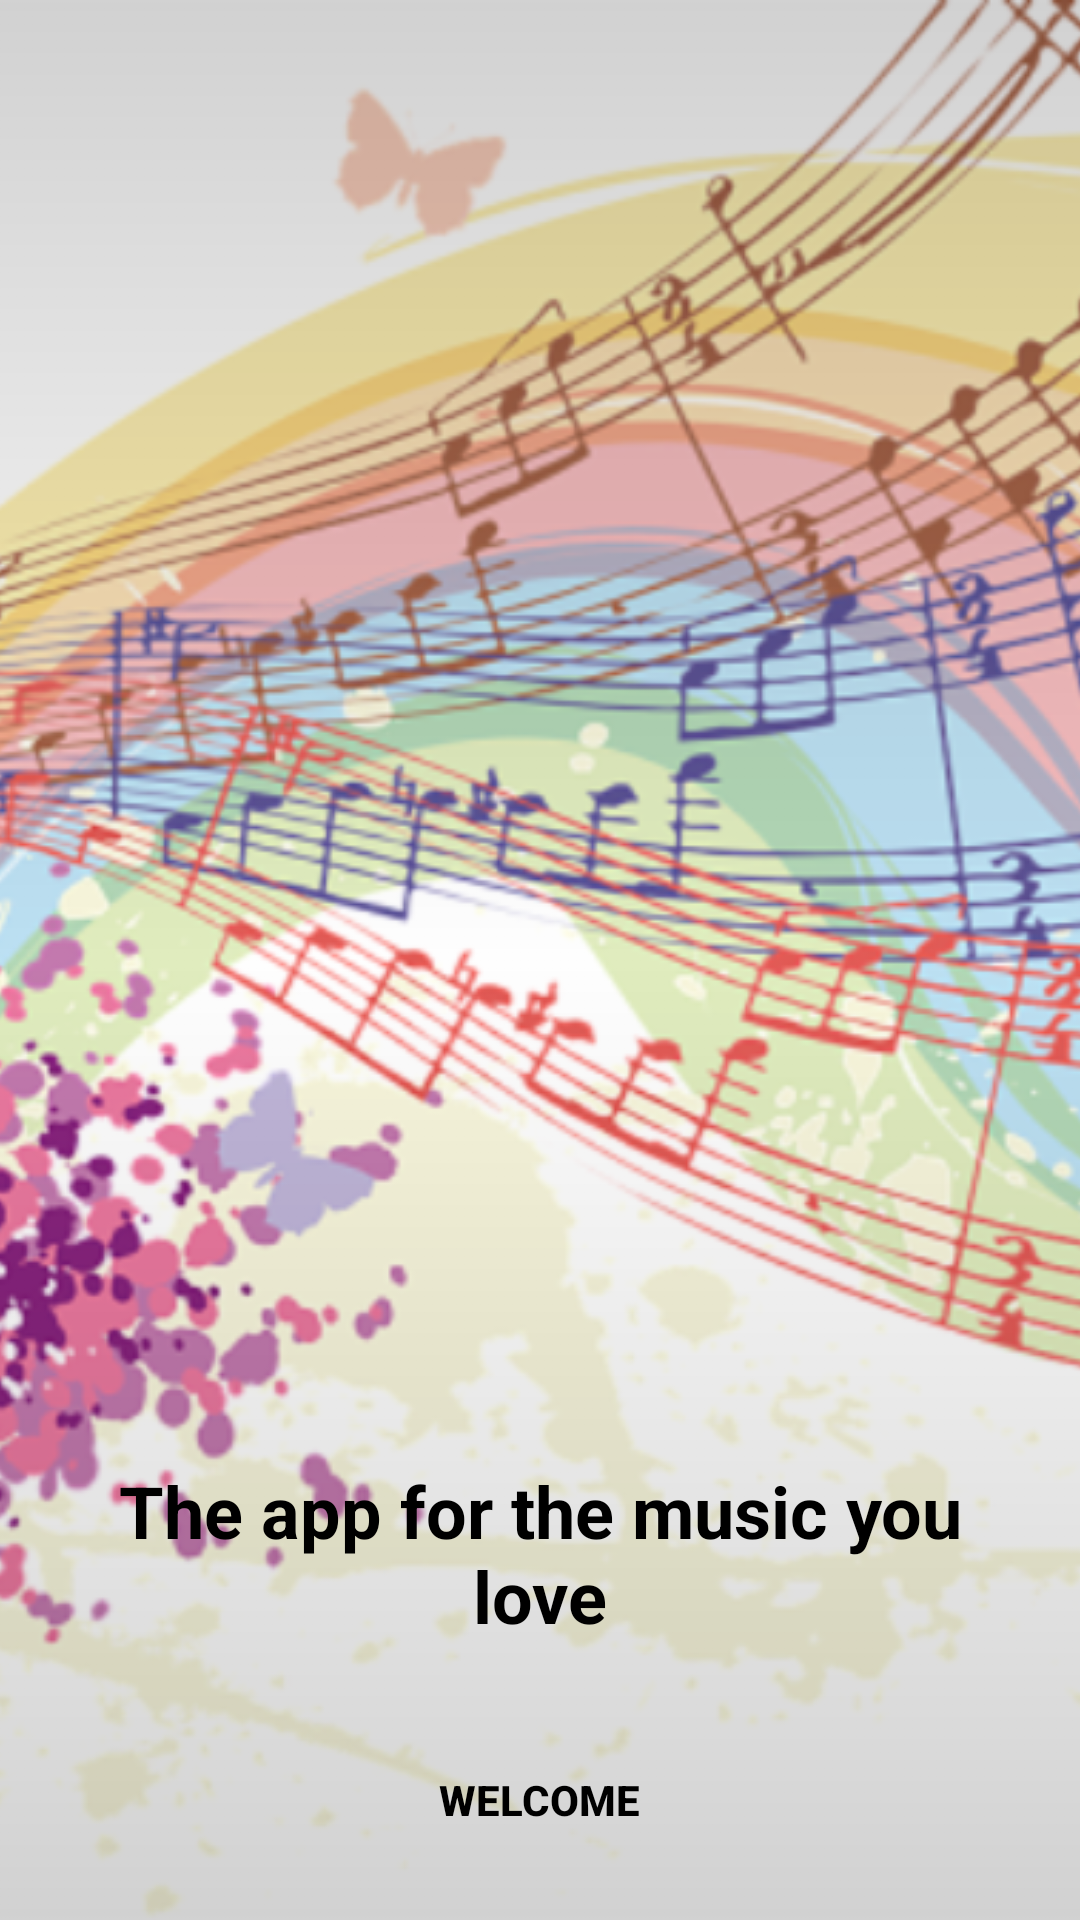

Android layout source for this screen:
<!-- AndroidManifest.xml: application theme AppTheme -->
<!-- res/layout/activity_main.xml -->
<?xml version="1.0" encoding="utf-8"?>
<RelativeLayout xmlns:android="http://schemas.android.com/apk/res/android"

    xmlns:tools="http://schemas.android.com/tools"
    android:layout_width="match_parent"
    android:layout_height="match_parent"
    tools:context="com.example.android.muzica.MainActivity">

    


        <ImageView
            android:id="@+id/welcome_image"
            android:layout_width="match_parent"
            android:layout_height="match_parent"
            android:layout_alignParentBottom="true"
            android:contentDescription="@string/content_description"
            android:scaleType="centerCrop"
            android:src="@drawable/music" />
        <View
            android:layout_width="match_parent"
            android:layout_height="wrap_content"
            android:background="@drawable/scrim" />


        <TextView
            android:id="@+id/intro"
            style="@style/Title"
            android:gravity="center_horizontal"
            android:layout_margin="@dimen/medium"
            android:text="@string/Intro"
            android:layout_above="@+id/welcome"
            android:layout_alignParentRight="true"
            android:layout_alignParentEnd="true" />

        

        <Button
            android:id="@+id/welcome"
            style="@style/WelcomeButton"
            android:layout_alignParentBottom="true"
            android:layout_centerHorizontal="true"
            android:layout_margin="@dimen/large"
            android:elevation="@dimen/medium"
            android:text="@string/button" />

    </RelativeLayout>
<!-- resources referenced by this layout -->
<resources>
  <dimen name="large">16dp</dimen>
  <dimen name="medium">12dp</dimen>
  <!-- drawable music: png bitmap (drawable, 393701 bytes) -->
  <!-- drawable scrim (drawable) -->
  <?xml version="1.0" encoding="utf-8"?>
  <shape android:shape="rectangle"
      xmlns:android="http://schemas.android.com/apk/res/android"
      xmlns:androd="http://schemas.android.com/tools">
      <gradient
          androd:angle="-90"
          android:startColor="#2d000000"
          android:centerColor="#00000000"
          android:endColor="#2d000000"
          android:type="linear" />
  </shape>
  <string name="Intro">The app for the music you love</string>
  <string name="button">Welcome</string>
  <string name="content_description">image</string>
  <style name="Title">
          <item name="android:layout_width">match_parent</item>
          <item name="android:layout_height">wrap_content</item>
          <item name="android:textColor">@color/colorBlack</item>
          <item name="android:textSize">@dimen/headline</item>
          <item name="android:typeface">normal</item>
          <item name="android:textStyle">bold</item>
          <item name="android:paddingLeft">@dimen/large</item>
          <item name="android:paddingRight">@dimen/large</item>
      </style>
  <style name="WelcomeButton">
          <item name="android:layout_width">wrap_content</item>
          <item name="android:layout_height">wrap_content</item>
          <item name="android:background">@drawable/magnitude_circle</item>
          <item name="android:textColor">@color/colorBlack</item>
          <item name="android:textAllCaps">true</item>
          <item name="android:textSize">@dimen/button_text_medium</item>
          <item name="android:typeface">normal</item>
          <item name="android:textStyle">bold</item>
          <item name="android:paddingLeft">@dimen/large</item>
          <item name="android:paddingRight">@dimen/large</item>
      </style>
  <style name="AppTheme" parent="Theme.AppCompat.Light.DarkActionBar">
          
          <item name="colorPrimary">@color/colorPrimary</item>
          <item name="colorPrimaryDark">@color/colorPrimaryDark</item>
          <item name="colorAccent">@color/colorAccent</item>
      </style>
  <color name="colorBlack">#000</color>
  <dimen name="headline">24sp</dimen>
  <dimen name="button_text_medium">14sp</dimen>
  <color name="colorPrimary">#ce93d8</color>
  <color name="colorPrimaryDark">#AB47BC</color>
  <color name="colorAccent">#f4e76e</color>
</resources>
